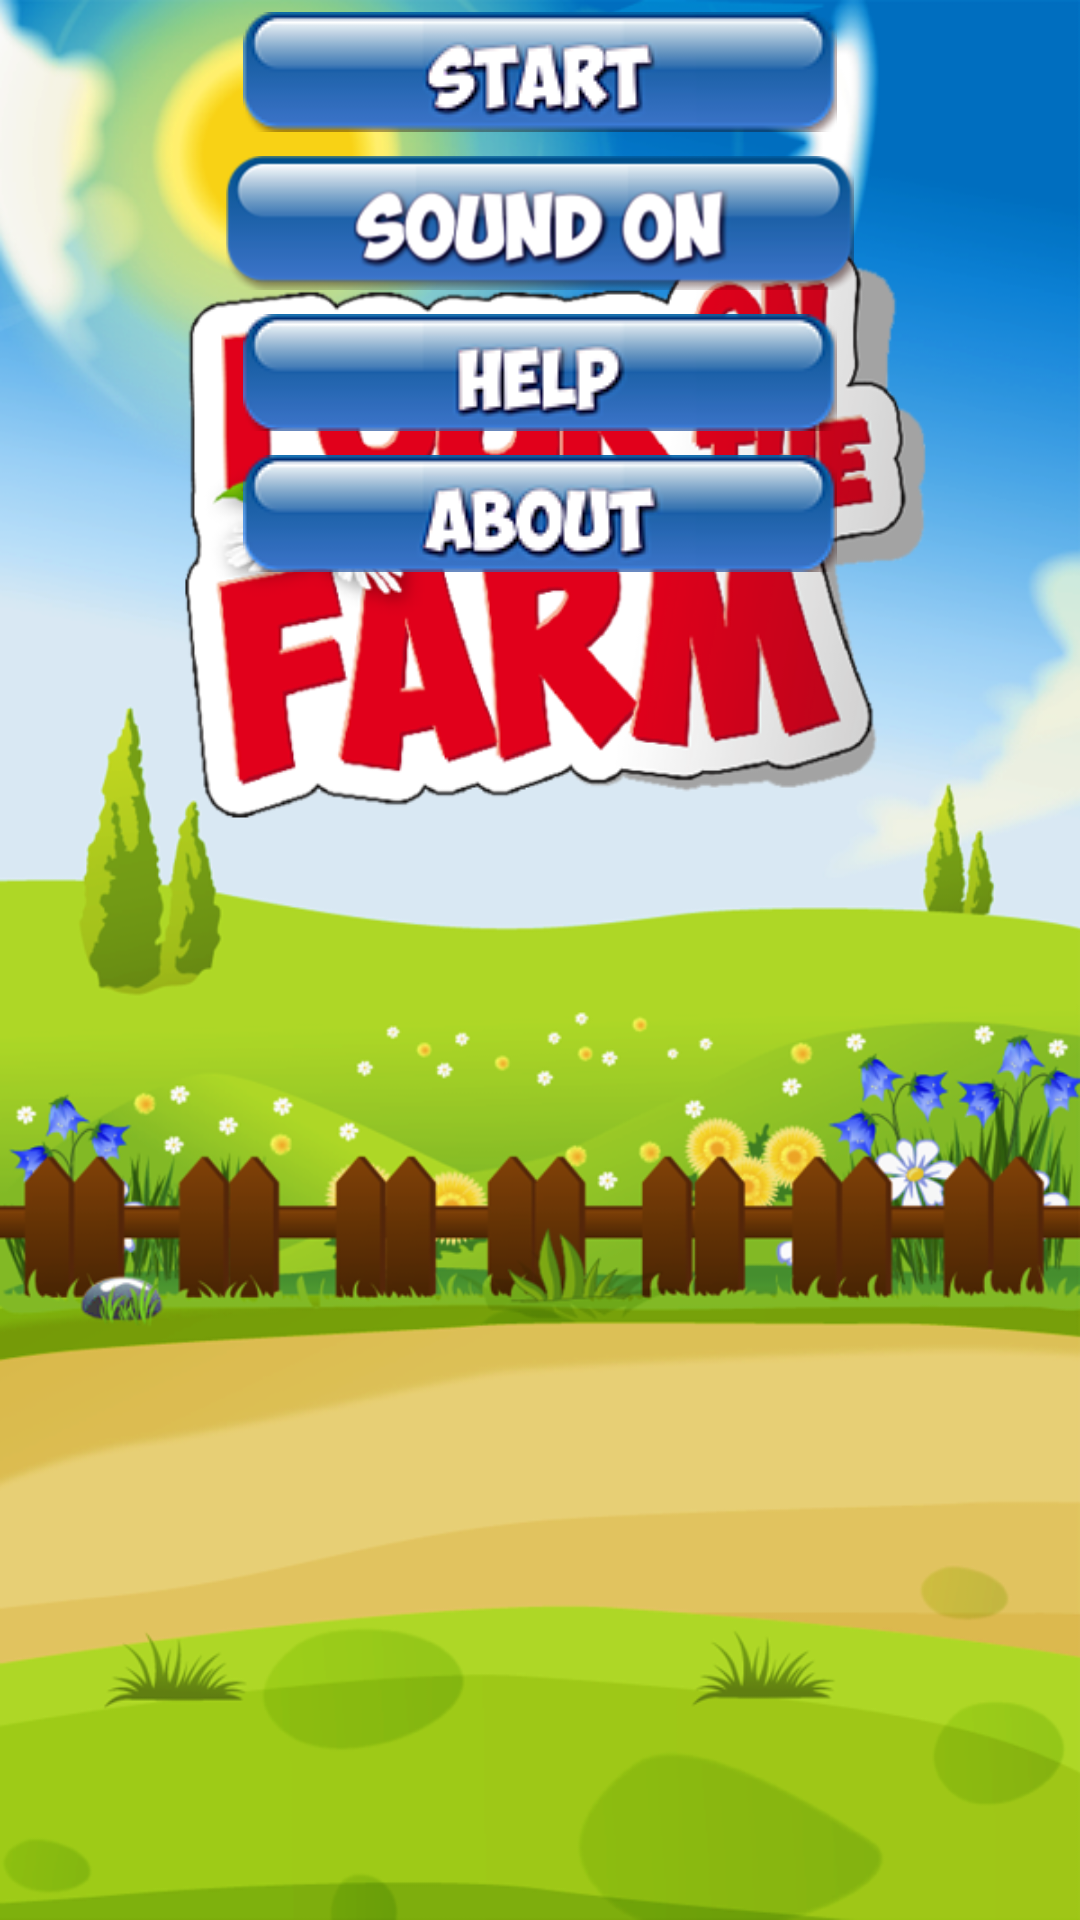

This screen was rendered from an Android layout file. Write that file and the resources it references.
<!-- AndroidManifest.xml: application theme Theme.FourOnTheFarm -->
<!-- res/layout/start_activity.xml -->
<?xml version="1.0" encoding="utf-8"?>

<RelativeLayout xmlns:android="http://schemas.android.com/apk/res/android"
    android:layout_width="fill_parent"
    android:layout_height="fill_parent"
    android:background="@drawable/start_bg"
    android:gravity="bottom">
    
    <LinearLayout
        android:id="@+id/buttons_panel"
	    android:layout_width="fill_parent"
	    android:layout_height="fill_parent"
	    android:orientation="vertical"
	    android:layout_gravity="bottom"
	    android:gravity="top">
	    <Button
	        android:background="@drawable/button_start"
	        android:layout_width="wrap_content"
	        android:layout_height="wrap_content"
	        android:id="@+id/start_button"
	        android:textStyle="bold"
	        android:textSize="20sp"
	        android:layout_gravity="center"
	        android:layout_margin="4dip"/>
	    <Button
	        android:background="@drawable/button_sound_on"
	        android:layout_width="wrap_content"
	        android:layout_height="wrap_content"
	        android:id="@+id/sound"
	        android:textStyle="bold"
	        android:textSize="20sp"
	        android:layout_marginTop="5dip"
	        android:layout_gravity="center"
	        android:layout_margin="4dip"/>
	    <Button
	        android:background="@drawable/button_help"
	        android:layout_width="wrap_content"
	        android:layout_height="wrap_content"
	        android:id="@+id/help"
	        android:textStyle="bold"
	        android:textSize="20sp"
	        android:layout_marginTop="5dip"
	        android:layout_gravity="center"
	        android:layout_margin="4dip"/>
	    <Button
	        android:background="@drawable/button_about"
	        android:layout_width="wrap_content"
	        android:layout_height="wrap_content"
	        android:id="@+id/about"
	        android:textStyle="bold"
	        android:textSize="20sp"
	        android:layout_marginTop="5dip"
	        android:layout_gravity="center"
	        android:layout_margin="4dip"/>
    </LinearLayout>
</RelativeLayout>
<!-- resources referenced by this layout -->
<resources>
  <!-- drawable button_about (drawable) -->
  <?xml version="1.0" encoding="UTF-8"?>
  
  <selector
  	xmlns:android="http://schemas.android.com/apk/res/android">
  	<item
  		android:state_pressed="true"
  		android:drawable="@drawable/about_pressed" />
  	<item
  		android:state_focused="true"
  		android:state_window_focused="true"
  		android:drawable="@drawable/about" />
  	<item
  		android:drawable="@drawable/about" />
  </selector>
  <!-- drawable button_help (drawable) -->
  <?xml version="1.0" encoding="UTF-8"?>
  
  <selector
  	xmlns:android="http://schemas.android.com/apk/res/android">
  	<item
  		android:state_pressed="true"
  		android:drawable="@drawable/help_pressed" />
  	<item
  		android:state_focused="true"
  		android:state_window_focused="true"
  		android:drawable="@drawable/help" />
  	<item
  		android:drawable="@drawable/help" />
  </selector>
  <!-- drawable button_sound_on (drawable) -->
  <?xml version="1.0" encoding="UTF-8"?>
  
  <selector
  	xmlns:android="http://schemas.android.com/apk/res/android">
  	<item
  		android:state_pressed="true"
  		android:drawable="@drawable/sound_on_pressed" />
  	<item
  		android:state_focused="true"
  		android:state_window_focused="true"
  		android:drawable="@drawable/sound_on" />
  	<item
  		android:drawable="@drawable/sound_on" />
  </selector>
  <!-- drawable button_start (drawable) -->
  <?xml version="1.0" encoding="UTF-8"?>
  
  <selector
  	xmlns:android="http://schemas.android.com/apk/res/android">
  	<item
  		android:state_pressed="true"
  		android:drawable="@drawable/start_pressed" />
  	<item
  		android:state_focused="true"
  		android:state_window_focused="true"
  		android:drawable="@drawable/start" />
  	<item
  		android:drawable="@drawable/start" />
  </selector>
  <!-- drawable start_bg: png bitmap (drawable-hdpi, 200748 bytes) -->
  <style name="Theme.FourOnTheFarm" parent="Theme.MaterialComponents.DayNight.DarkActionBar">
          
          <item name="colorPrimary">@color/purple_200</item>
          <item name="colorPrimaryVariant">@color/purple_700</item>
          <item name="colorOnPrimary">@color/black</item>
          
          <item name="colorSecondary">@color/teal_200</item>
          <item name="colorSecondaryVariant">@color/teal_200</item>
          <item name="colorOnSecondary">@color/black</item>
          
          <item name="android:statusBarColor" tools:targetApi="21">?attr/colorPrimaryVariant</item>
          
      </style>
  <!-- drawable about_pressed: png bitmap (drawable-hdpi, 10896 bytes) -->
  <!-- drawable about: png bitmap (drawable-large, 12186 bytes) -->
  <!-- drawable help_pressed: png bitmap (drawable-hdpi, 6519 bytes) -->
  <!-- drawable help: png bitmap (drawable-large, 9435 bytes) -->
  <!-- drawable sound_on_pressed: png bitmap (drawable-hdpi, 14902 bytes) -->
  <!-- drawable sound_on: png bitmap (drawable-hdpi, 14787 bytes) -->
  <!-- drawable start_pressed: png bitmap (drawable-large, 9815 bytes) -->
  <!-- drawable start: png bitmap (drawable-large, 12012 bytes) -->
  <color name="purple_200">#CE93D8</color>
  <color name="purple_700">#7B1FA2</color>
  <color name="black">#ff000000</color>
  <color name="teal_200">#80CBC4</color>
</resources>
